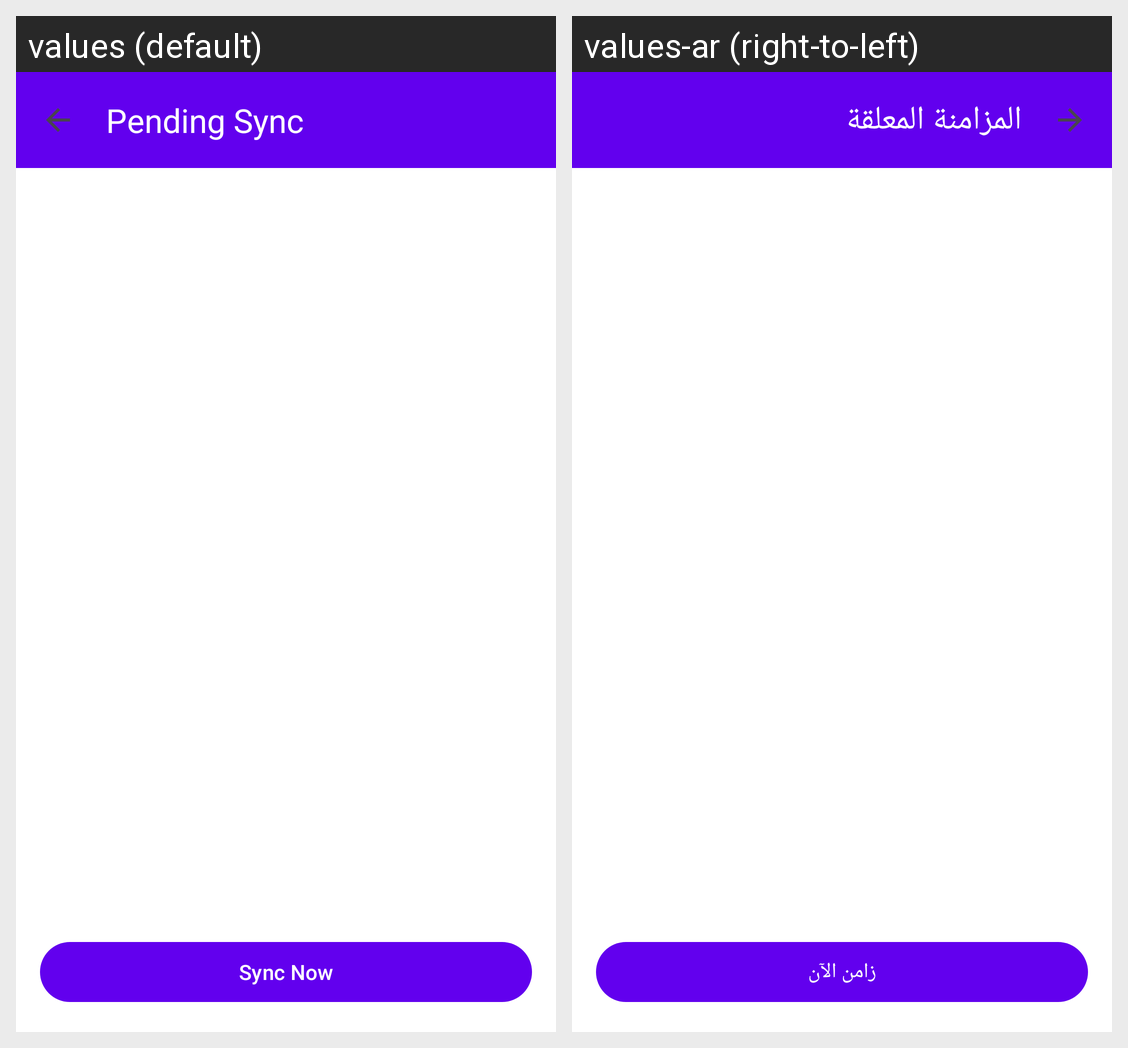

For this localized Android screen grid, give each drawn string resource with its value in every locale shown.
Android screen res/layout/activity_pending_sync.xml rendered under 2 locales, left to right: values (default), values-ar (right-to-left). Device: Nexus 5 (rendered at 1080×1920; each locale shown at half size, 540×960, under a caption strip naming it); theme Theme.MasarifiPro.
Strings drawn on this screen, with the default value and each locale's value (text and hints the layout hard-codes, and strings that could not be matched under every locale, appear in the picture but are not listed):

pending_sync
  values: Pending Sync
  values-ar: المزامنة المعلقة

sync_now
  values: Sync Now
  values-ar: زامن الآن
